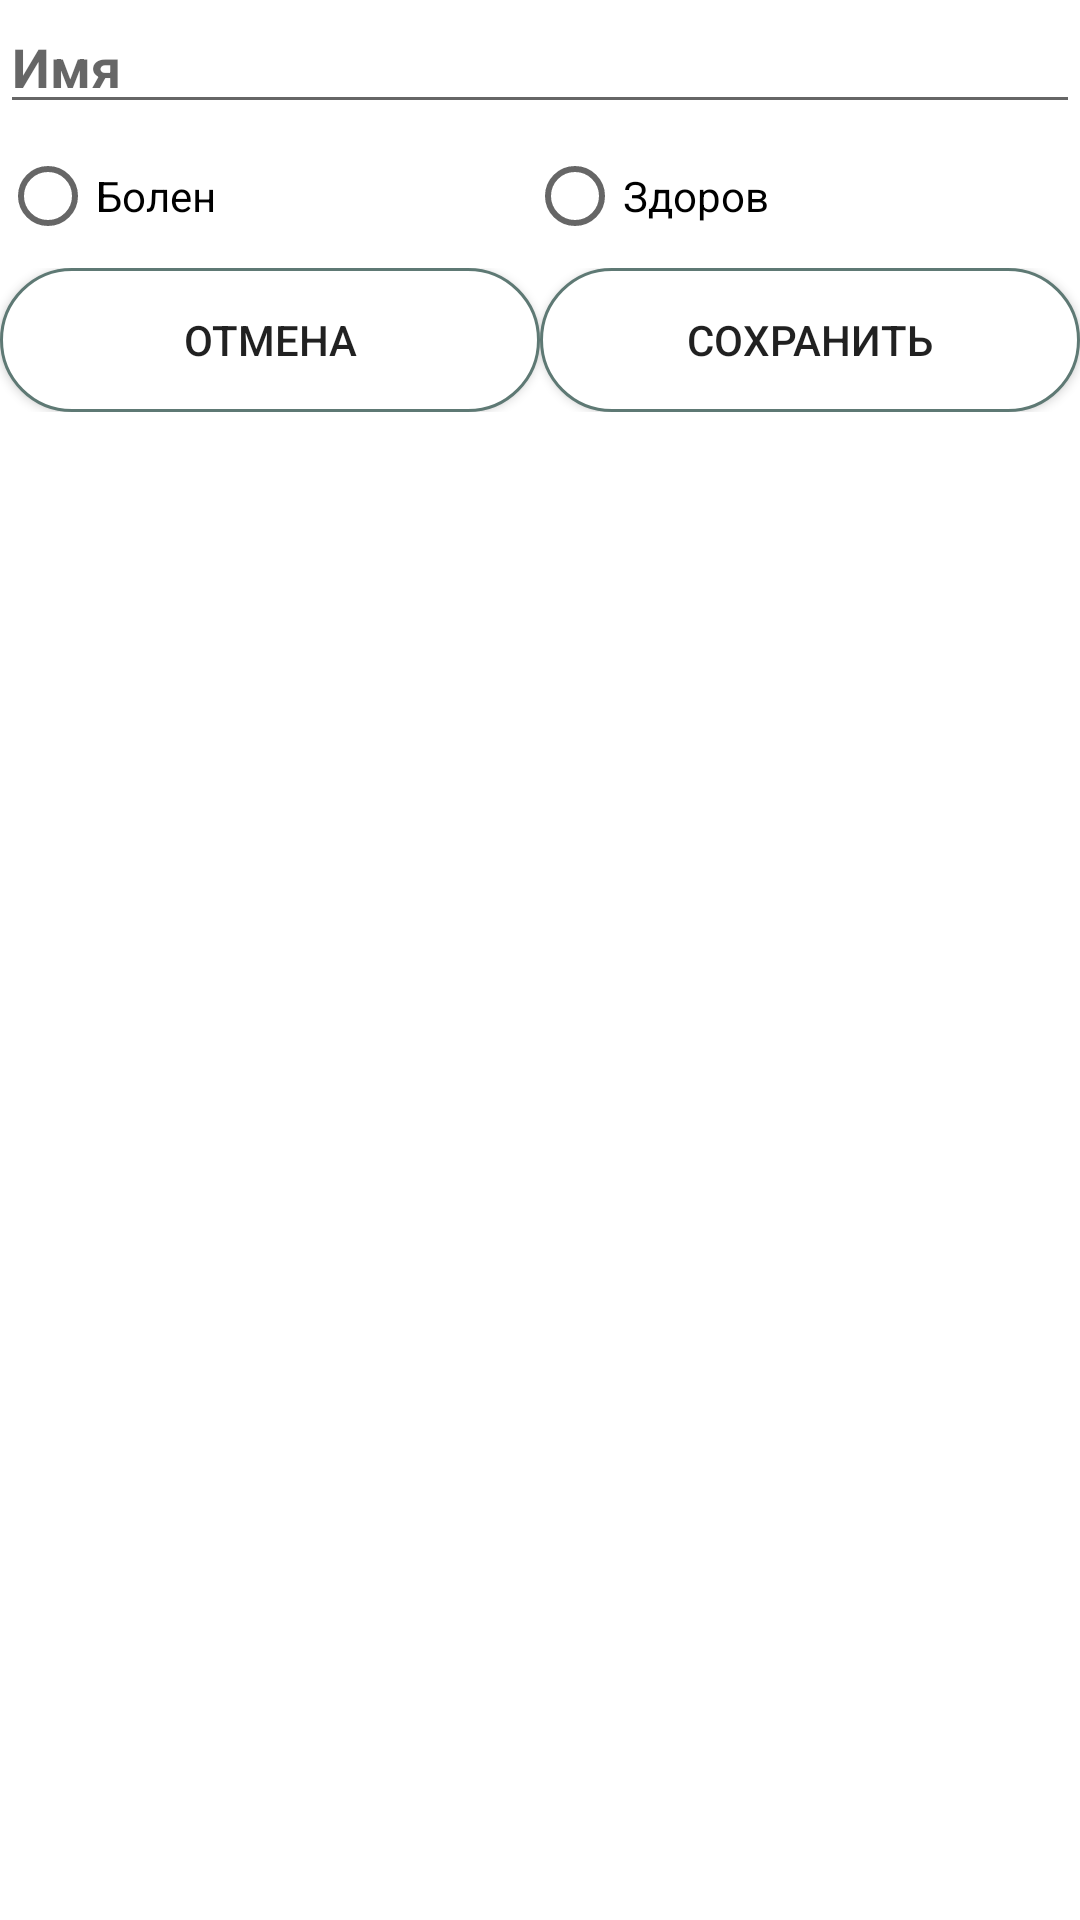

Here is an Android app screen rendered from its layout file. Give the layout XML and the strings, colors and styles it references.
<!-- AndroidManifest.xml: application theme Theme.Dietsmanntesttask -->
<!-- res/layout/fragment_contact_change.xml -->
<?xml version="1.0" encoding="utf-8"?>
<LinearLayout xmlns:android="http://schemas.android.com/apk/res/android"
    xmlns:tools="http://schemas.android.com/tools"
    android:layout_width="match_parent"
    android:layout_height="match_parent"
    tools:context=".ContactChangeFragment"
    android:orientation="vertical">

    
    <EditText
        android:id="@+id/change_contact_name"
        android:layout_width="match_parent"
        android:layout_height="wrap_content"
        android:text=""
        android:hint="Имя"
        android:textStyle="bold"/>
    <RadioGroup
        android:id="@+id/change_contact_radiogroup"
        android:layout_width="match_parent"
        android:layout_height="wrap_content"
        android:orientation="horizontal">
        <RadioButton
            android:id="@+id/change_contact_status_false"
            android:layout_width="wrap_content"
            android:layout_height="wrap_content"
            android:text="Болен"
            android:layout_weight="1"/>
        <RadioButton
            android:id="@+id/change_contact_status_true"
            android:layout_width="wrap_content"
            android:layout_height="wrap_content"
            android:text="Здоров"
            android:layout_weight="1"/>
    </RadioGroup>
    <LinearLayout
        android:layout_width="match_parent"
        android:layout_height="wrap_content"
        android:orientation="horizontal">
        <androidx.appcompat.widget.AppCompatButton
            android:id="@+id/change_contact_cancel"
            android:layout_width="wrap_content"
            android:layout_height="wrap_content"
            android:layout_weight="1"
            android:text="@string/new_contact_cancel_button"
            android:background="@drawable/button_background"/>
        <androidx.appcompat.widget.AppCompatButton
            android:id="@+id/change_contact_apply"
            android:layout_width="wrap_content"
            android:layout_height="wrap_content"
            android:layout_weight="1"
            android:text="@string/report_save_button"
            android:background="@drawable/button_background"/>
    </LinearLayout>

</LinearLayout>
<!-- resources referenced by this layout -->
<resources>
  <!-- drawable button_background (drawable) -->
  <?xml version="1.0" encoding="utf-8"?>
  <selector xmlns:android="http://schemas.android.com/apk/res/android">
      <item android:state_enabled="true">
          <shape android:shape="rectangle"  >
              <corners android:radius="100dp" />
              <stroke android:width="1dip" android:color="#5e7974" />
              <solid android:color="#fff"/>
          </shape>
      </item>
      <item android:state_enabled="false">
          <shape android:shape="rectangle">
              <corners android:radius="100dp"/>
              <stroke android:width="5dip" android:color="@color/cardview_shadow_start_color" />
              <solid android:color="#eee"/>
          </shape>
      </item>
  </selector>
  <string name="new_contact_cancel_button">Отмена</string>
  <string name="report_save_button">Сохранить</string>
  <style name="Theme.Dietsmanntesttask" parent="Theme.MaterialComponents.DayNight.DarkActionBar">
          
          <item name="colorPrimary">@color/purple_500</item>
          <item name="colorPrimaryVariant">@color/purple_700</item>
          <item name="colorOnPrimary">@color/white</item>
          
          <item name="colorSecondary">@color/teal_200</item>
          <item name="colorSecondaryVariant">@color/teal_700</item>
          <item name="colorOnSecondary">@color/black</item>
          
          <item name="android:statusBarColor" tools:targetApi="l">?attr/colorPrimaryVariant</item>
          
      </style>
  <!-- not gathered from this repository: default colours our renderer supplied (Android Studio template values) -->
  <color name="purple_500">#FF6200EE</color>
  <color name="purple_700">#FF3700B3</color>
  <color name="teal_200">#FF03DAC5</color>
  <color name="teal_700">#FF018786</color>
  <color name="black">#FF000000</color>
  <color name="white">#FFFFFFFF</color>
</resources>
